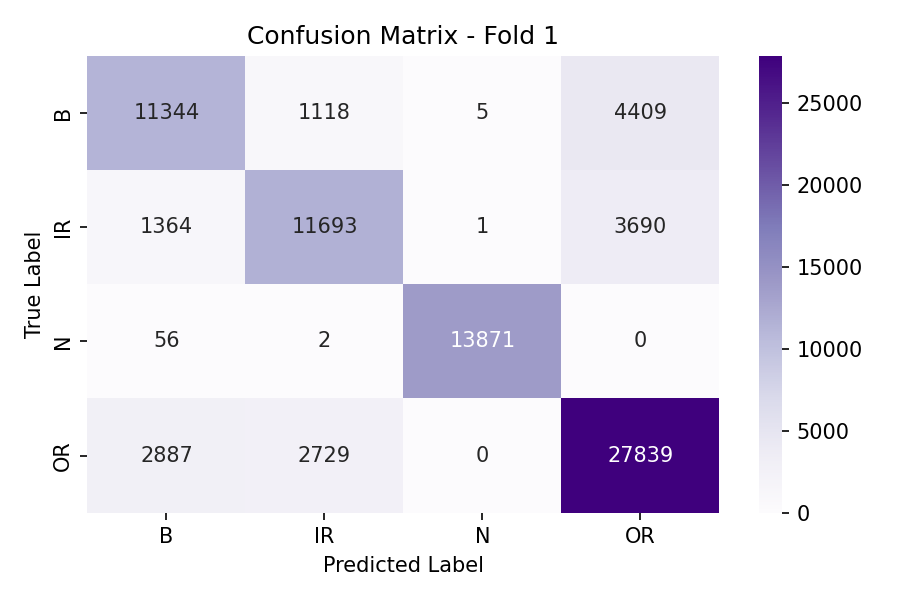

The data file committed next to this chart (first rows):
, B, IR, N, OR
B, 11344, 1118, 5, 4409
IR, 1364, 11693, 1, 3690
N, 56, 2, 13871, 0
OR, 2887, 2729, 0, 27839
